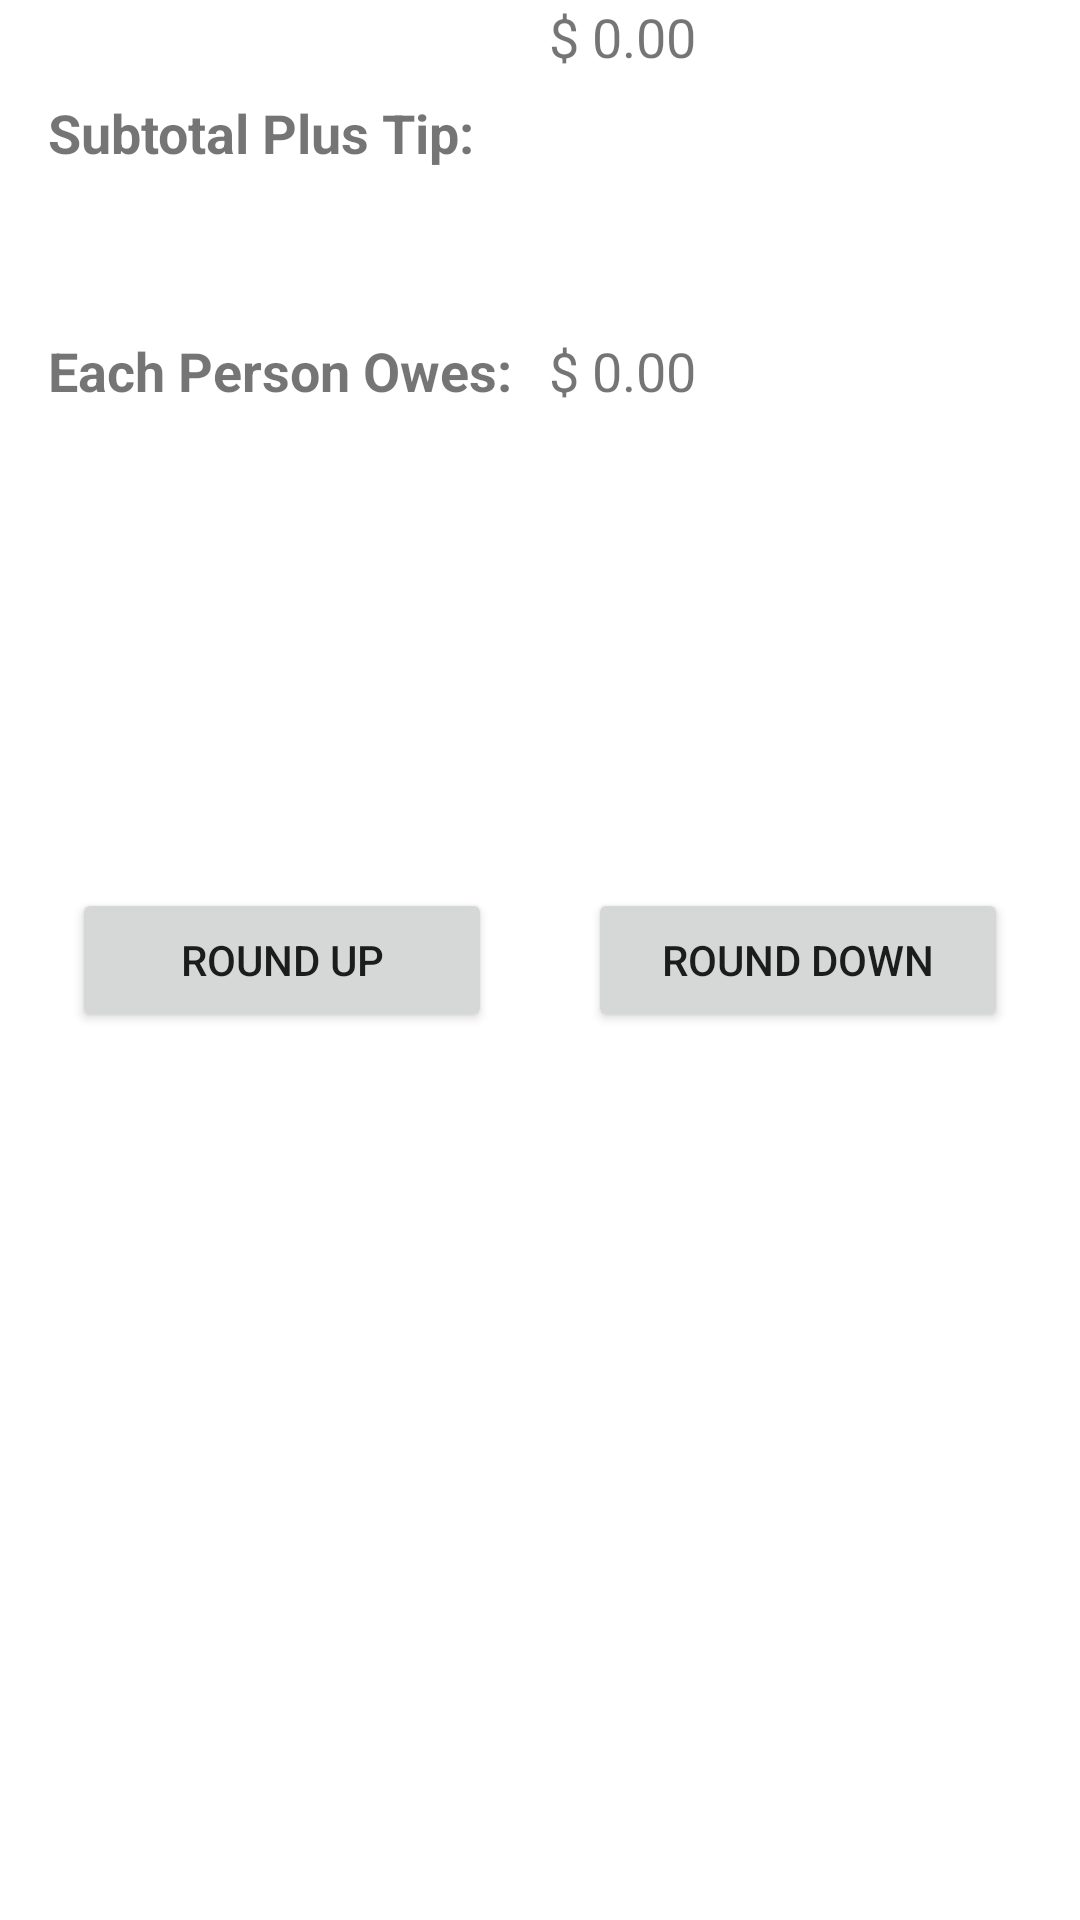

Layout XML and referenced resources for this Android screen:
<!-- AndroidManifest.xml: application theme Theme.TipCalculatorPart3 -->
<!-- res/layout/fragment_final_total.xml -->
<?xml version="1.0" encoding="utf-8"?>
<androidx.constraintlayout.widget.ConstraintLayout xmlns:android="http://schemas.android.com/apk/res/android"
    xmlns:app="http://schemas.android.com/apk/res-auto"
    xmlns:tools="http://schemas.android.com/tools"
    android:id="@+id/constraintLayout2"
    android:layout_width="match_parent"
    android:layout_height="match_parent"
    tools:context=".FinalTotalFragment">

    <TextView
        android:id="@+id/textView11"
        android:layout_width="wrap_content"
        android:layout_height="wrap_content"
        android:layout_marginStart="16dp"
        android:layout_marginTop="32dp"
        android:text="Subtotal Plus Tip:"
        android:textSize="18sp"
        android:textStyle="bold"
        app:layout_constraintStart_toStartOf="parent"
        app:layout_constraintTop_toTopOf="parent" />

    <TextView
        android:id="@+id/textView12"
        android:layout_width="wrap_content"
        android:layout_height="wrap_content"
        android:layout_marginStart="8dp"
        android:text="$ 0.00"
        android:textSize="18sp"
        app:layout_constraintStart_toEndOf="@+id/textView6"
        tools:layout_editor_absoluteY="32dp" />

    <TextView
        android:id="@+id/textView6"
        android:layout_width="wrap_content"
        android:layout_height="wrap_content"
        android:layout_marginTop="55dp"
        android:text="Each Person Owes: "
        android:textSize="18sp"
        android:textStyle="bold"
        app:layout_constraintStart_toStartOf="@+id/textView11"
        app:layout_constraintTop_toBottomOf="@+id/textView11" />

    <TextView
        android:id="@+id/textView10"
        android:layout_width="wrap_content"
        android:layout_height="wrap_content"
        android:layout_marginStart="8dp"
        android:text="$ 0.00"
        android:textSize="18sp"
        app:layout_constraintBottom_toBottomOf="@+id/textView6"
        app:layout_constraintStart_toEndOf="@+id/textView6" />

    <Button
        android:id="@+id/button13"
        android:layout_width="0dp"
        android:layout_height="wrap_content"
        android:layout_marginStart="24dp"
        android:layout_marginEnd="16dp"
        android:text="Round Up"
        app:layout_constraintBottom_toBottomOf="parent"
        app:layout_constraintEnd_toStartOf="@+id/button14"
        app:layout_constraintHorizontal_bias="0.5"
        app:layout_constraintStart_toStartOf="parent"
        app:layout_constraintTop_toTopOf="parent" />

    <Button
        android:id="@+id/button14"
        android:layout_width="0dp"
        android:layout_height="wrap_content"
        android:layout_marginStart="16dp"
        android:layout_marginEnd="24dp"
        android:text="Round Down"
        app:layout_constraintBottom_toBottomOf="@+id/button13"
        app:layout_constraintEnd_toEndOf="parent"
        app:layout_constraintHorizontal_bias="0.5"
        app:layout_constraintStart_toEndOf="@+id/button13" />
</androidx.constraintlayout.widget.ConstraintLayout>
<!-- resources referenced by this layout -->
<resources>
  <style name="Theme.TipCalculatorPart3" parent="Theme.MaterialComponents.DayNight.DarkActionBar">
          
          <item name="colorPrimary">@color/purple_500</item>
          <item name="colorPrimaryVariant">@color/purple_700</item>
          <item name="colorOnPrimary">@color/white</item>
          
          <item name="colorSecondary">@color/teal_200</item>
          <item name="colorSecondaryVariant">@color/teal_700</item>
          <item name="colorOnSecondary">@color/black</item>
          
          <item name="android:statusBarColor" tools:targetApi="l">?attr/colorPrimaryVariant</item>
          
      </style>
  <!-- not gathered from this repository: default colours our renderer supplied (Android Studio template values) -->
  <color name="purple_500">#FF6200EE</color>
  <color name="purple_700">#FF3700B3</color>
  <color name="teal_200">#FF03DAC5</color>
  <color name="teal_700">#FF018786</color>
  <color name="black">#FF000000</color>
  <color name="white">#FFFFFFFF</color>
</resources>
